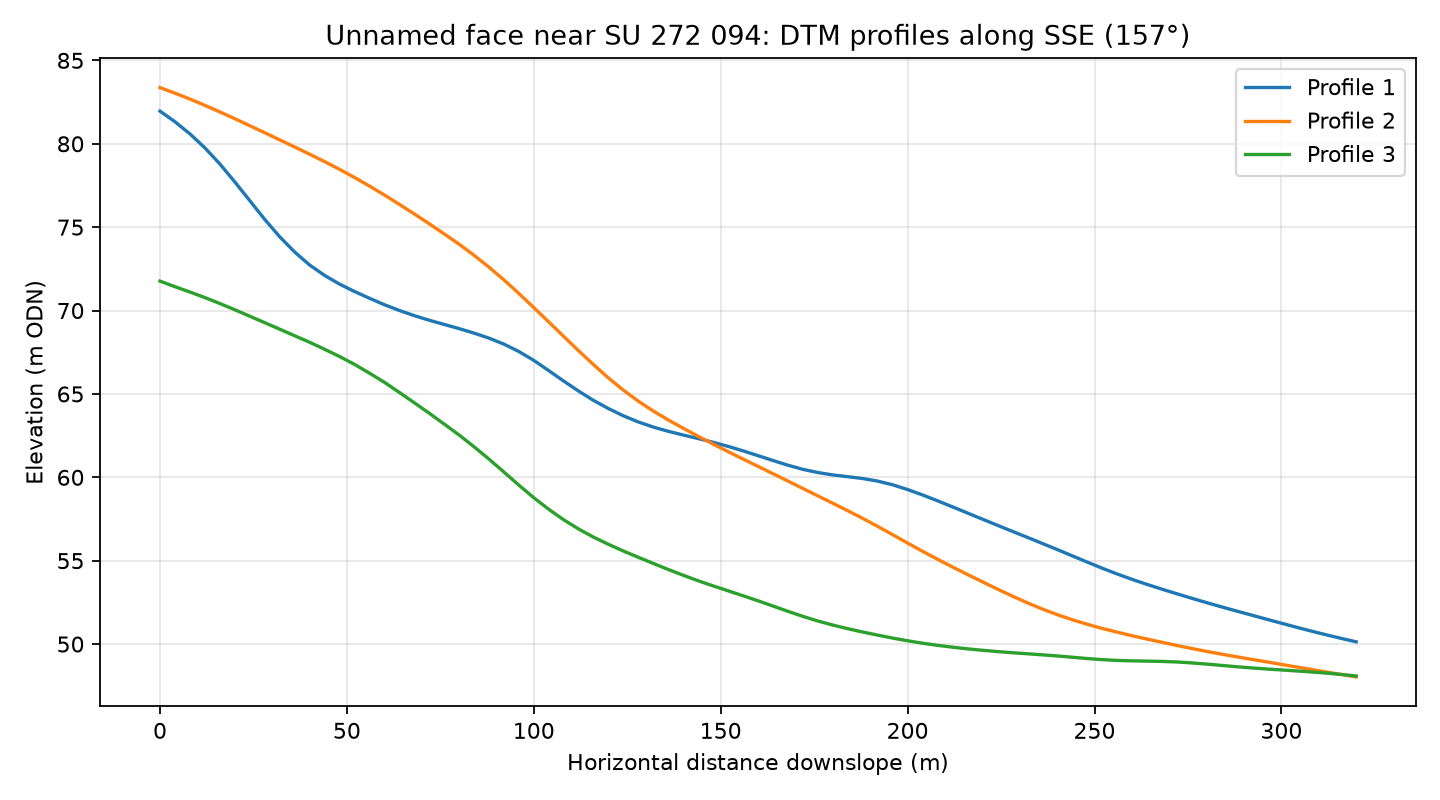

Source data for this figure (header and first rows):
profile, distance_m, elevation_m
1, 0.0, 81.96
1, 4.0, 81.32
1, 8.0, 80.6
1, 12.0, 79.76
1, 16.0, 78.79
1, 20.0, 77.72
1, 24.0, 76.59
1, 28.0, 75.47
1, 32.0, 74.43
1, 36.0, 73.52
1, 40.0, 72.73
1, 44.0, 72.11
1, 48.0, 71.59
1, 52.0, 71.15
1, 56.0, 70.74
1, 60.0, 70.35
1, 64.0, 70.01
1, 68.0, 69.7
1, 72.0, 69.42
1, 76.0, 69.17
1, 80.0, 68.92
1, 84.0, 68.65
1, 88.0, 68.35
1, 92.0, 67.99
1, 96.0, 67.54
1, 100.0, 67.01
1, 104.0, 66.4
1, 108.0, 65.77
1, 112.0, 65.17
1, 116.0, 64.61
1, 120.0, 64.12
1, 124.0, 63.68
1, 128.0, 63.32
1, 132.0, 63.01
1, 136.0, 62.76
1, 140.0, 62.53
1, 144.0, 62.32
1, 148.0, 62.1
1, 152.0, 61.85
1, 156.0, 61.58
1, 160.0, 61.3
1, 164.0, 61.01
1, 168.0, 60.72
1, 172.0, 60.48
1, 176.0, 60.29
1, 180.0, 60.14
1, 184.0, 60.04
1, 188.0, 59.93
1, 192.0, 59.77
1, 196.0, 59.55
1, 200.0, 59.27
1, 204.0, 58.94
1, 208.0, 58.59
1, 212.0, 58.23
1, 216.0, 57.86
1, 220.0, 57.49
1, 224.0, 57.13
1, 228.0, 56.76
1, 232.0, 56.4
1, 236.0, 56.04
... 183 more rows
